Run: headless pygame with SDL's dummy video driver; simulated clock (each Clock.tick advances the game by its frame time, no real sleeping); random seed 0; keys injected as events and as key.get_pressed() state; no mouse input; restart key R tapped at the start of phases 3 and 4.
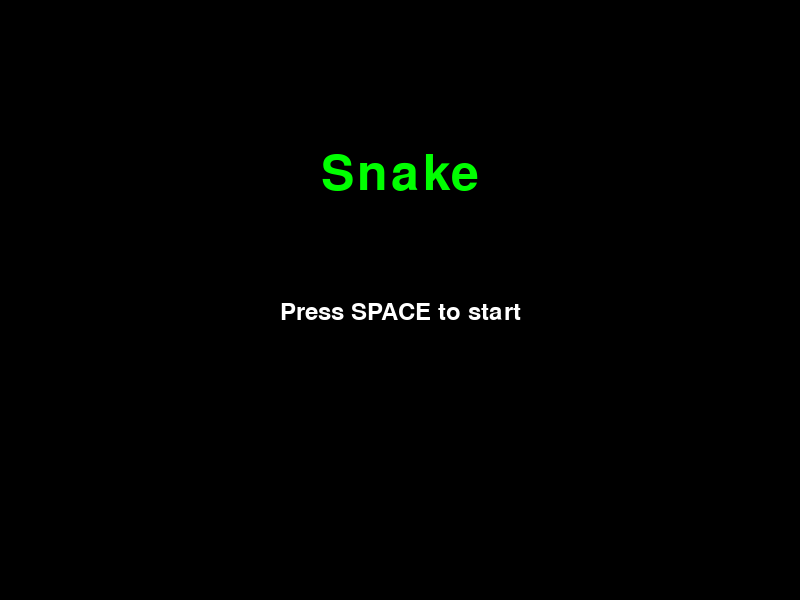
Frame 1 of 4 · flips 1–60 · no input
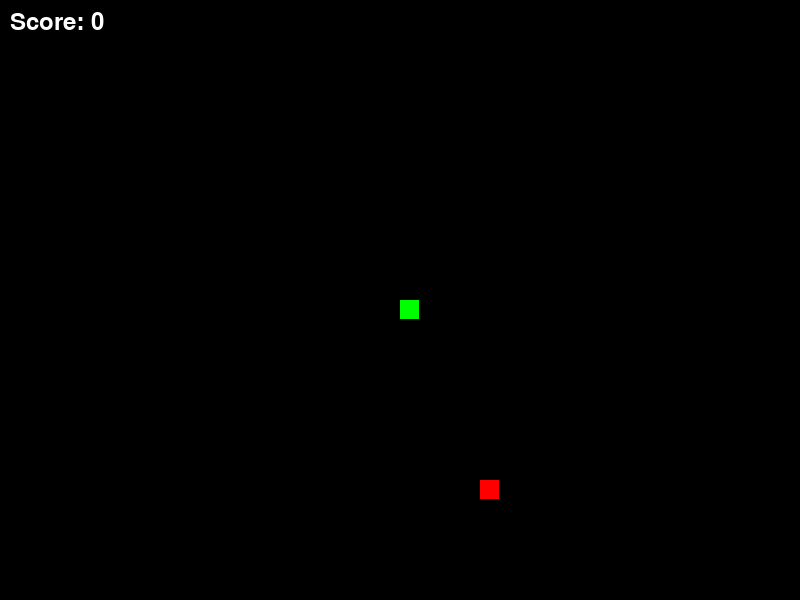
Frame 2 of 4 · flips 61–180 · tapped SPACE, RETURN · held RIGHT (→), D
Frame 3 of 4 · flips 181–300 · tapped R · held DOWN (↓), S · screen unchanged from frame 2, image omitted
Frame 4 of 4 · flips 301–420 · tapped R · held LEFT (←), A, UP (↑), W · screen unchanged from frame 3, image omitted

The pygame program that drew these frames:

import pygame
import random

# Initialize Pygame
pygame.init()

# Set up the display
WIDTH = 800
HEIGHT = 600
GRID_SIZE = 20
GRID_WIDTH = WIDTH // GRID_SIZE
GRID_HEIGHT = HEIGHT // GRID_SIZE
screen = pygame.display.set_mode((WIDTH, HEIGHT))
pygame.display.set_caption("Snake")

# Colors
BLACK = (0, 0, 0)
WHITE = (255, 255, 255)
GREEN = (0, 255, 0)
RED = (255, 0, 0)
GRAY = (128, 128, 128)

# Font
font = pygame.font.Font(None, 74)
small_font = pygame.font.Font(None, 36)

class SnakeGame:
    def __init__(self):
        self.state = "menu"
        self.snake = [(GRID_WIDTH // 2, GRID_HEIGHT // 2)]  # List of (x, y) coordinates
        self.direction = (1, 0)  # Initial direction: right
        self.food = self.spawn_food()
        self.score = 0
        self.speed = 10  # Updates per second

    def spawn_food(self):
        while True:
            food = (random.randint(0, GRID_WIDTH - 1), random.randint(0, GRID_HEIGHT - 1))
            if food not in self.snake:
                return food

    def update(self):
        if self.state == "playing":
            # Move snake
            head_x, head_y = self.snake[0]
            dx, dy = self.direction
            new_head = ((head_x + dx) % GRID_WIDTH, (head_y + dy) % GRID_HEIGHT)

            # Check collision with self
            if new_head in self.snake:
                self.state = "game_over"
                return

            # Add new head
            self.snake.insert(0, new_head)

            # Check food collision
            if new_head == self.food:
                self.score += 1
                self.food = self.spawn_food()
                self.speed += 1  # Increase speed slightly with each food
            else:
                # Remove tail if no food eaten
                self.snake.pop()

    def change_direction(self, new_direction):
        # Prevent reversing direction
        if (new_direction[0] != -self.direction[0] or new_direction[1] != -self.direction[1]):
            self.direction = new_direction

    def draw(self):
        screen.fill(BLACK)
        
        if self.state == "menu":
            title = font.render("Snake", True, GREEN)
            start_text = small_font.render("Press SPACE to start", True, WHITE)
            screen.blit(title, (WIDTH//2 - title.get_width()//2, HEIGHT//4))
            screen.blit(start_text, (WIDTH//2 - start_text.get_width()//2, HEIGHT//2))
        
        elif self.state in ["playing", "game_over"]:
            # Draw snake
            for segment in self.snake:
                pygame.draw.rect(screen, GREEN, 
                               (segment[0] * GRID_SIZE, segment[1] * GRID_SIZE, 
                                GRID_SIZE - 1, GRID_SIZE - 1))
            
            # Draw food
            pygame.draw.rect(screen, RED, 
                           (self.food[0] * GRID_SIZE, self.food[1] * GRID_SIZE, 
                            GRID_SIZE - 1, GRID_SIZE - 1))
            
            # Draw score
            score_text = small_font.render(f"Score: {self.score}", True, WHITE)
            screen.blit(score_text, (10, 10))
            
            if self.state == "game_over":
                game_over = font.render("Game Over", True, WHITE)
                restart_text = small_font.render("Press R to restart", True, WHITE)
                screen.blit(game_over, (WIDTH//2 - game_over.get_width()//2, HEIGHT//3))
                screen.blit(restart_text, (WIDTH//2 - restart_text.get_width()//2, HEIGHT//2))

# Game loop
game = SnakeGame()
clock = pygame.time.Clock()
running = True

while running:
    for event in pygame.event.get():
        if event.type == pygame.QUIT:
            running = False
        elif event.type == pygame.KEYDOWN:
            if event.key == pygame.K_SPACE and game.state == "menu":
                game.state = "playing"
            elif event.key == pygame.K_r and game.state == "game_over":
                game = SnakeGame()
            elif game.state == "playing":
                if event.key == pygame.K_UP:
                    game.change_direction((0, -1))
                elif event.key == pygame.K_DOWN:
                    game.change_direction((0, 1))
                elif event.key == pygame.K_LEFT:
                    game.change_direction((-1, 0))
                elif event.key == pygame.K_RIGHT:
                    game.change_direction((1, 0))

    game.update()
    game.draw()
    pygame.display.flip()
    clock.tick(game.speed if game.state == "playing" else 60)

pygame.quit()
